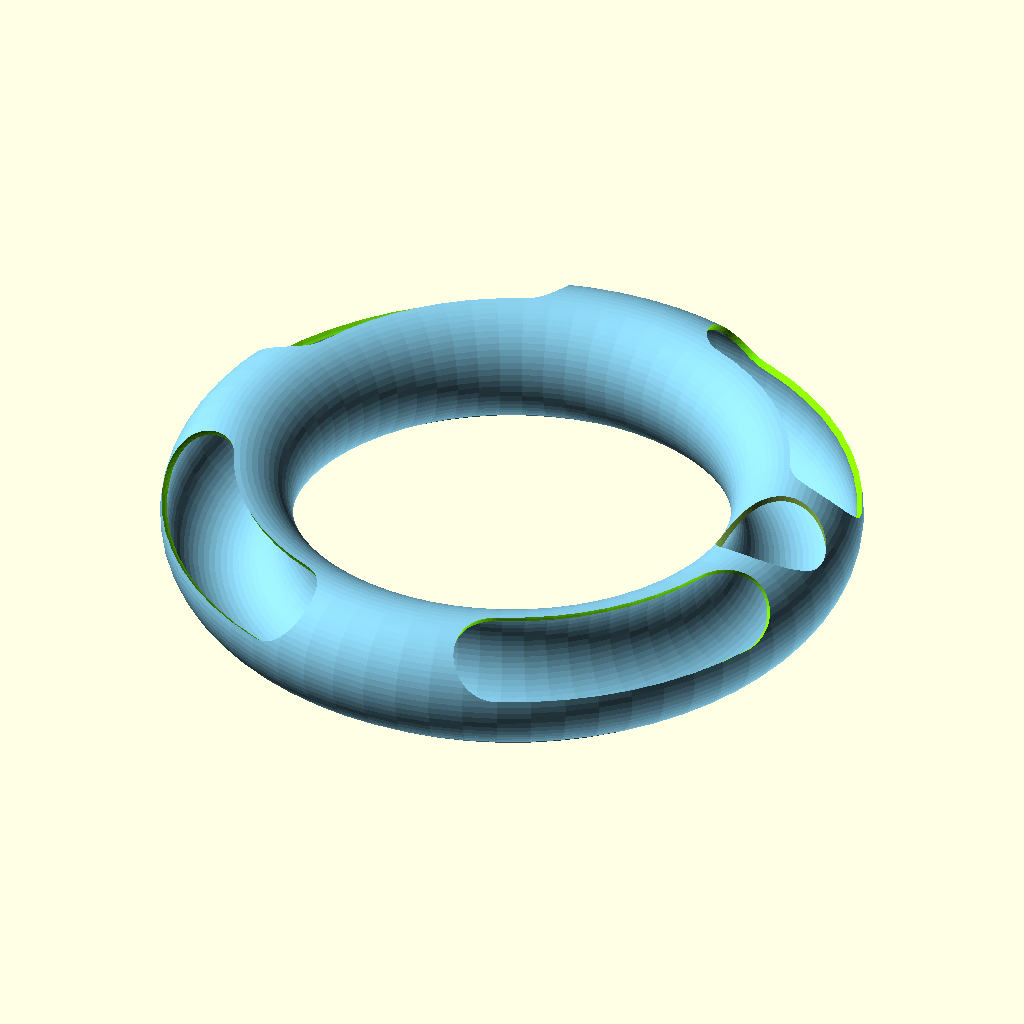
Cell 1: rendered with the file's own defaults.
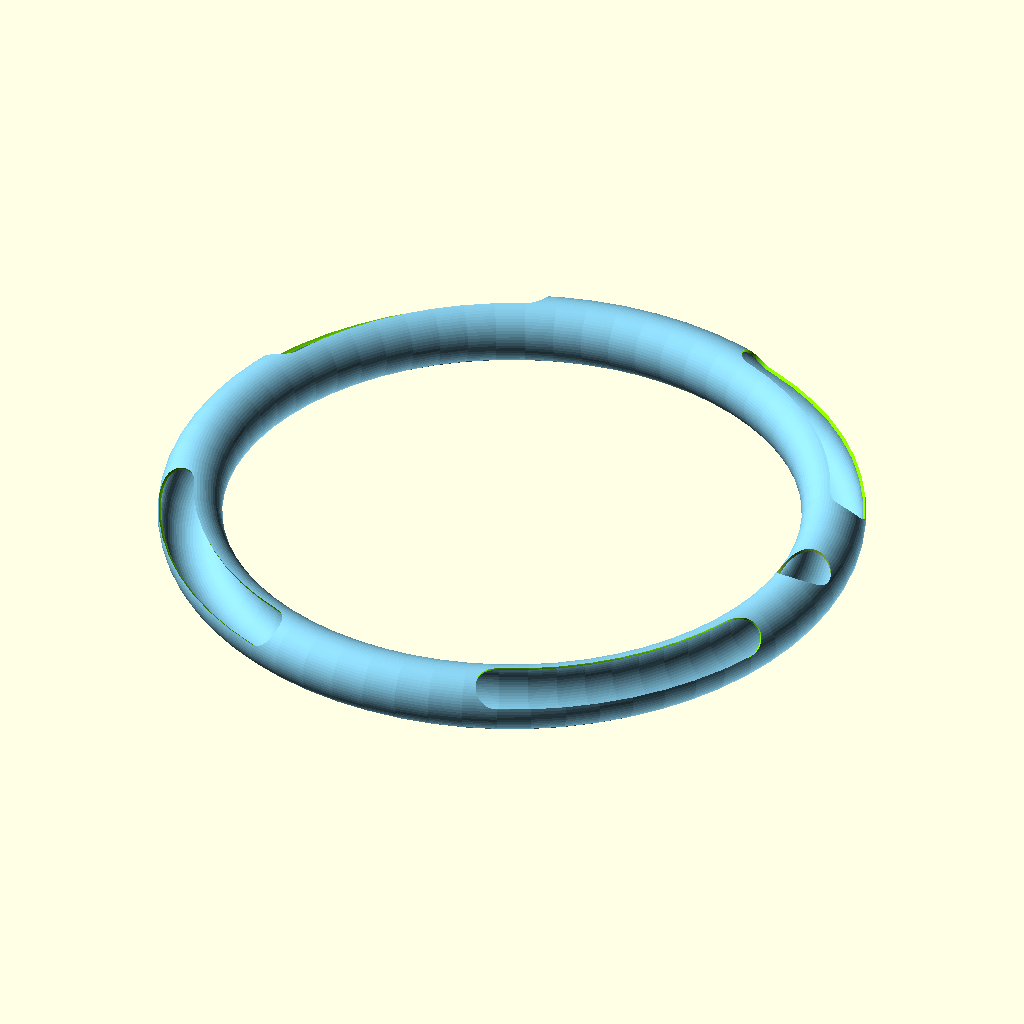
Cell 2 — width_print_bed set to 600, the other parameters unchanged.
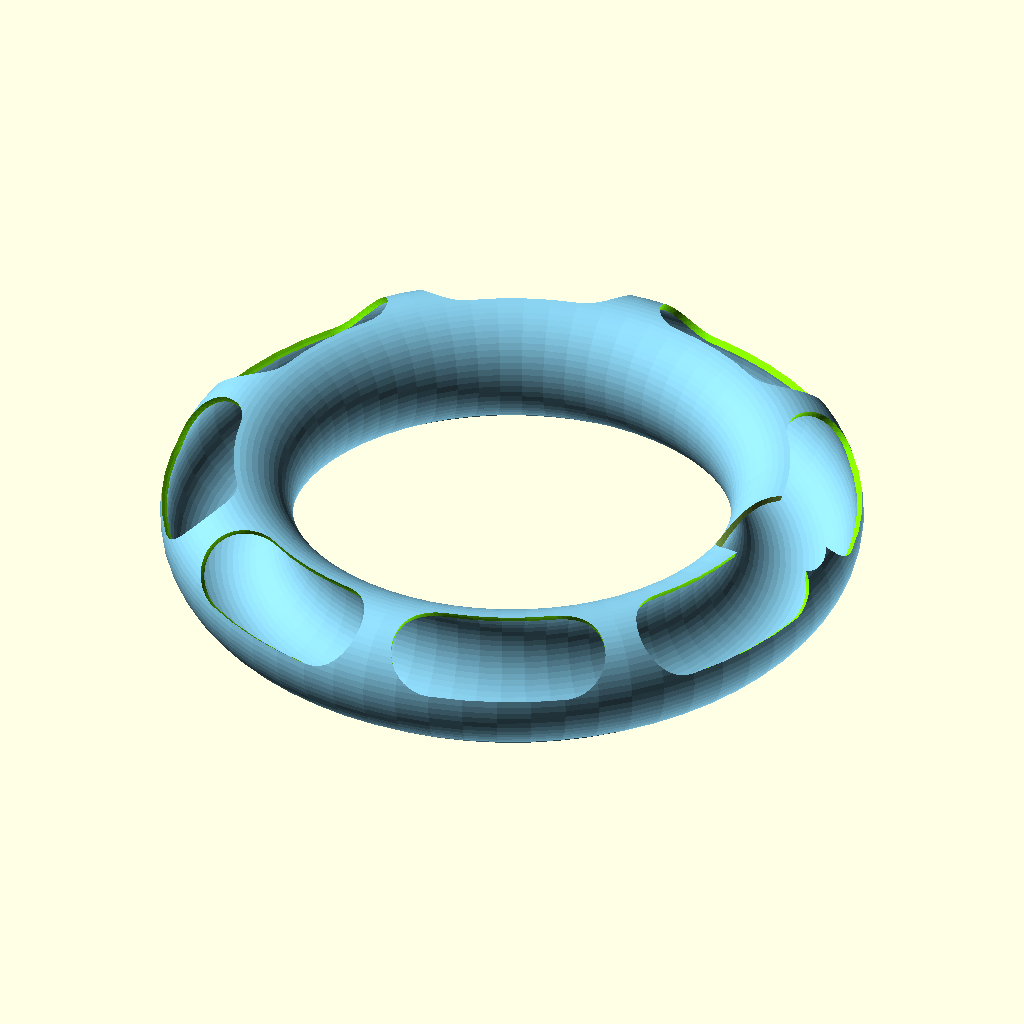
Cell 3: the same model with count_slots = 8.
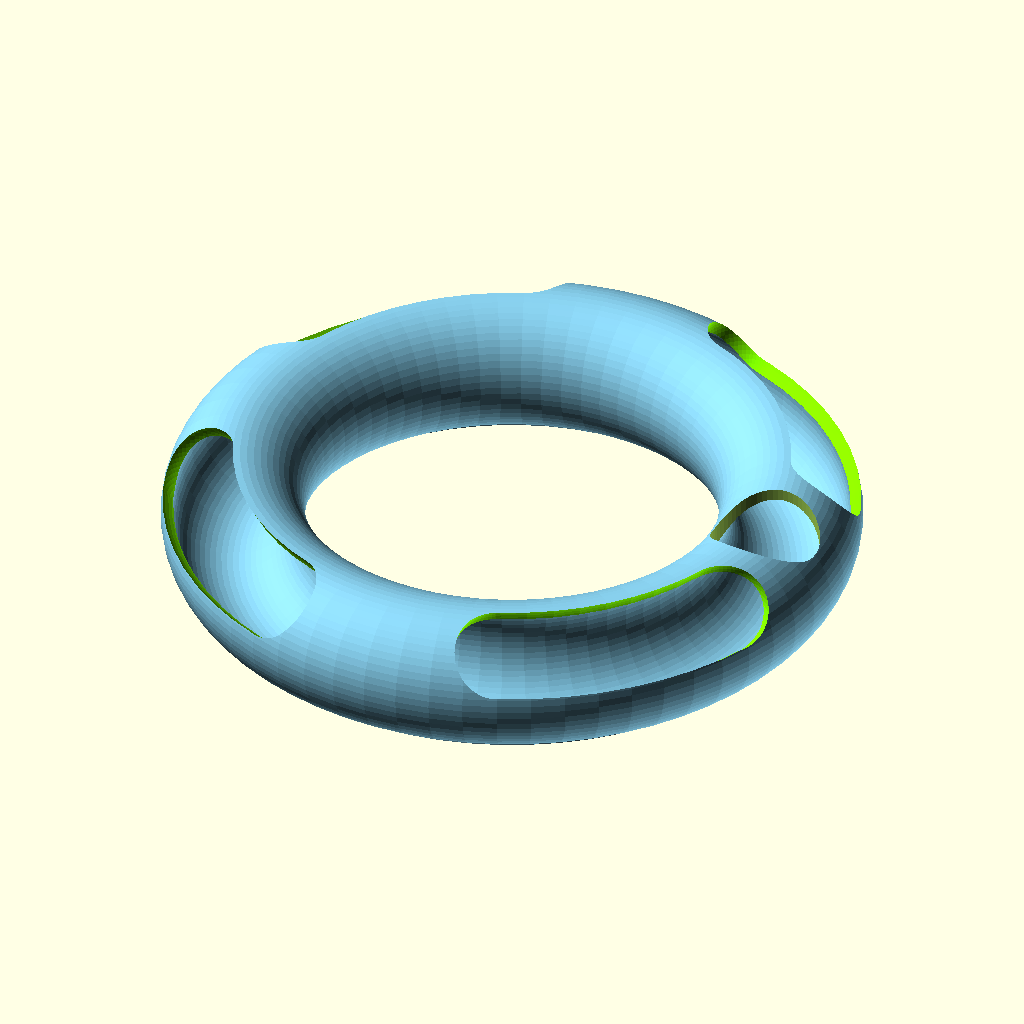
Cell 4: thickness_wall = 4.8 (everything else at default).
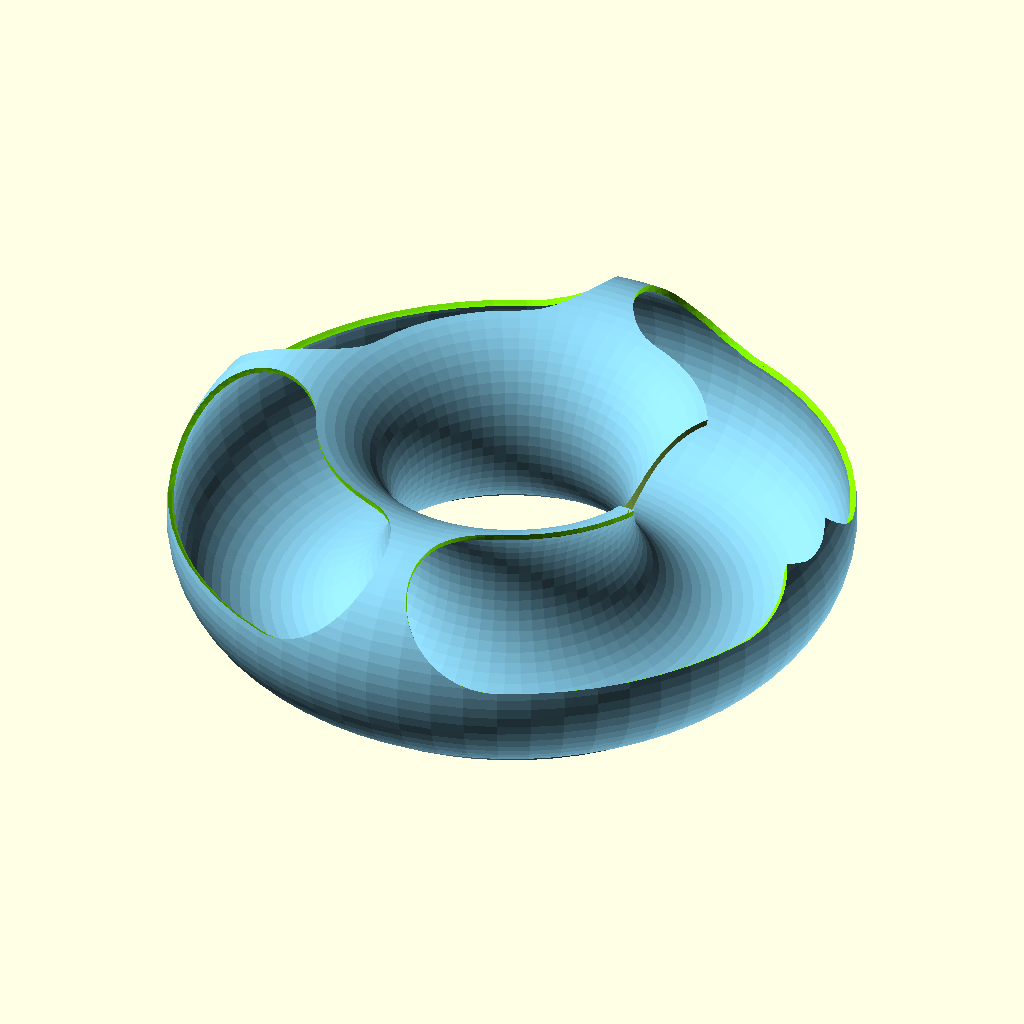
Cell 5: radius_ball = 40 (everything else at default).
All cells are drawn from the same view direction (rotation 55°, 0°, 25°, orthographic, colour scheme Cornfield), but the view is re-fitted for each cell, so position and scale can differ between cells as well as the parameter.
The OpenSCAD source (inputs/thingiverse/files/thing-2903925/files/Cat-Track.scad):
/*
Code by Patrick Gaston, 5/2018. Use at your own risk. I make no guarantee that the object generated by this code is safe for printers, humans or other animals.
This program is free software: you can redistribute it and/or modify it under the terms of the GNU General Public License as published by the Free Software Foundation.
*/

width_print_bed = 300; 
count_slots = 4;
thickness_wall = 2.4;
radius_ball = 20; //Standard ping pong ball radius = 20mm.
height_foot = 3;
resolution = 64;

radius_tube_inner = radius_ball + 4;
radius_tube_outer = radius_tube_inner + thickness_wall;
radius_track = (width_print_bed / 2) - 10 - radius_tube_outer;
width_foot = 2 * radius_tube_outer/3;
radius_paw_slot = radius_ball - 2; //Should be smaller than diameter of ball, so ball doesn't come out.
arc_slot = 360 / (2*count_slots); //Degrees of arc over which slot extends;
angle_start_slot = arc_slot / 2; //1st slot starts here;

difference()
    {
    Outer_Tube();
    Inner_Tube();
    Ball_Insertion_Hole();
    Multi_Slot();
    }

module Single_Slot()
    {
    color("Chartreuse")
        {
        translate([0,0,radius_tube_outer + radius_paw_slot])
        rotate_extrude($fn = resolution, angle = arc_slot, convexity = 2)
        translate([radius_track + (radius_tube_outer/2),0,0])  
        circle($fn = resolution, r = radius_paw_slot);
            
        translate([radius_track + (radius_tube_outer/2),0,radius_tube_outer + radius_paw_slot])
        sphere($fn = resolution, r = radius_paw_slot);

        rotate([0,0,arc_slot])
        translate([radius_track + (radius_tube_outer/2),0,radius_tube_outer + radius_paw_slot])
        sphere($fn = resolution, r = radius_paw_slot);
        }
    }
module Multi_Slot()
    {
     for (i = [1 : 1 : count_slots])   
         {
         rotate([0,0,angle_start_slot + (2*i*arc_slot)])
         Single_Slot();
         }
    }
module Foot()
    {
    color("Fuchsia")
    linear_extrude(height = height_foot, convexity = 10)
    difference()
        {
        circle($fn = resolution, r = radius_track + (width_foot/2));
        circle($fn = resolution, r = radius_track - (width_foot/2));
        }
    }
module Outer_Tube()
    {
    color("SkyBlue")
        {
        Foot();
        translate([0,0,radius_tube_outer])
        rotate_extrude($fn = resolution, angle = 360, convexity = 2)
        translate([radius_track,0,0])
        circle($fn = resolution, r = radius_tube_outer);
        }
    }
module Inner_Tube()
    {
    color("SkyBlue")
    translate([0,0,radius_tube_outer])
    rotate_extrude($fn = resolution, angle = 360, convexity = 2)
    translate([radius_track,0,0])
    circle($fn = resolution, r = radius_tube_inner);
    }
module Ball_Insertion_Hole()
    {
    translate([radius_track,0,radius_tube_outer]) 
    cylinder($fn = resolution, h = radius_tube_outer + 1, r = radius_ball + 2);  
    }
Customizer parameters (derived from the source; name, type, default, range or options):
width_print_bed: number, default 300
count_slots: number, default 4
thickness_wall: number, default 2.4
radius_ball: number, default 20
height_foot: number, default 3
resolution: number, default 64
